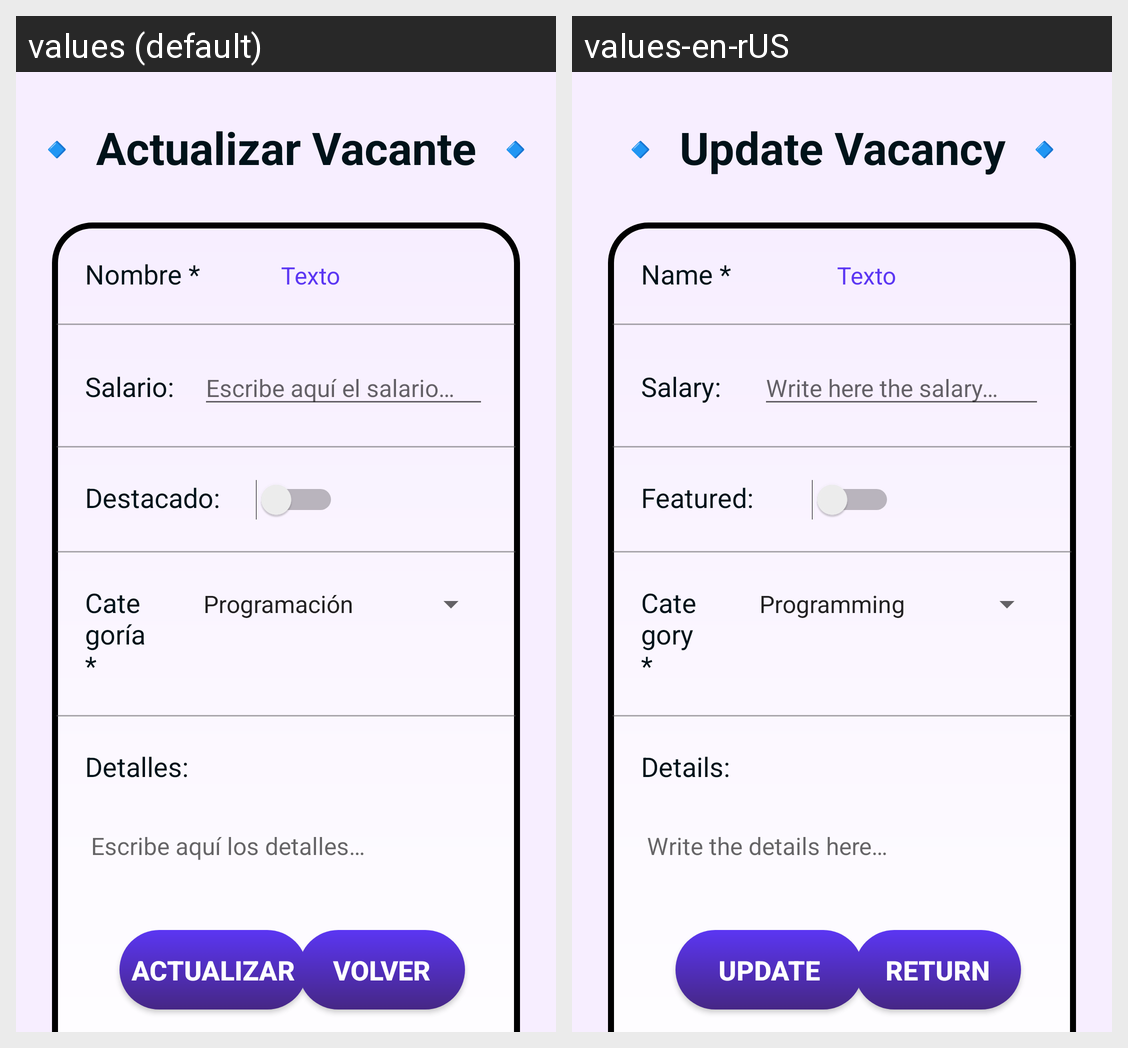

This grid shows one Android layout under two languages. Give, for every string resource on the screen, its name, the default text and each shown locale's text.
Android screen res/layout/activity_actualizar_vacante.xml rendered under 2 locales, left to right: values (default), values-en-rUS. Device: Nexus 5 (rendered at 1080×1920; each locale shown at half size, 540×960, under a caption strip naming it); theme Theme.JobiFyApp.
Strings drawn on this screen, with the default value and each locale's value (text and hints the layout hard-codes, and strings that could not be matched under every locale, appear in the picture but are not listed):

actualizarOferta
  values: 🔹 Actualizar Vacante 🔹
  values-en-rUS: 🔹 Update Vacancy 🔹

nombreAsterisco
  values: Nombre *
  values-en-rUS: Name *

salario
  values: Salario:
  values-en-rUS: Salary:

escribirSalario
  values: Escribe aquí el salario…
  values-en-rUS: Write here the salary…

destacado
  values: Destacado:
  values-en-rUS: Featured:

categoriaAsterisco
  values: Categoría *
  values-en-rUS: Category *

detalles
  values: Detalles:
  values-en-rUS: Details:

escribirDetalles
  values: Escribe aquí los detalles…
  values-en-rUS: Write the details here…

actualizar
  values: Actualizar
  values-en-rUS: Update

btnVolver
  values: Volver
  values-en-rUS: Return
